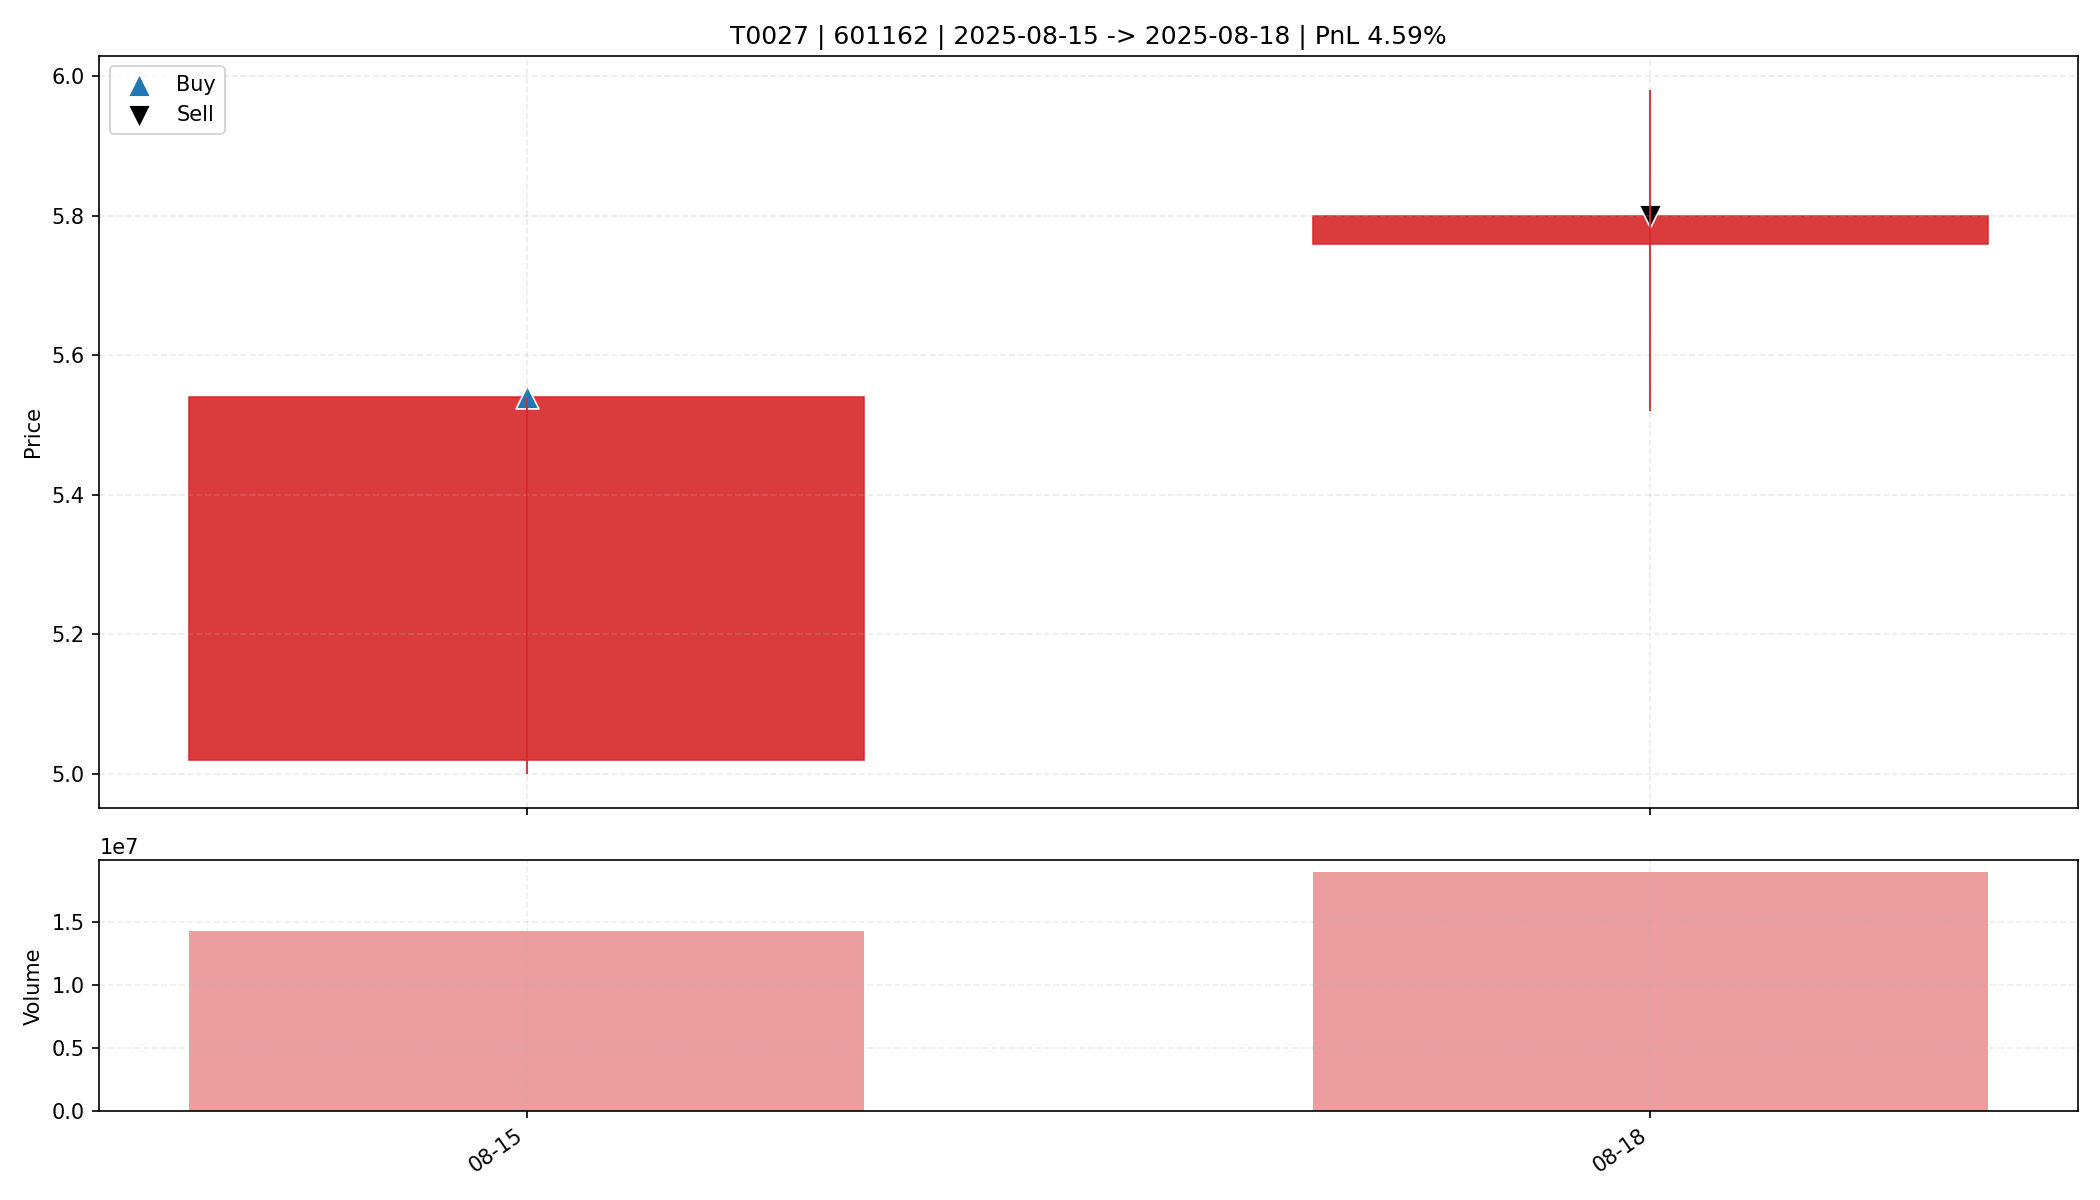

The table this chart was drawn from, first rows:
date, open, high, low, close, amount, volume, trade_id, code, buy_date, sell_date, buy_price, sell_price, matched_shares, buy_reason, sell_reason, sell_profit_pct, sell_hold_days, is_buy_day, is_sell_day, holding_day_index
2025-08-15, 5.02, 5.54, 5.0, 5.54, 7680794112, 14289359, T0027, 601162, 2025-08-15, 2025-08-18, 5.54, 5.8, 2950, 前10日振幅9.9%, 阳线涨幅10.4%, 突破均线, 创20日新高, 放量1…, 主动止盈半仓-MA5乖离率9.31%>7.00%, 4.588, 1.0, True, False, 0
2025-08-18, 5.76, 5.98, 5.52, 5.8, 10836929536, 18889887, T0027, 601162, 2025-08-15, 2025-08-18, 5.54, 5.8, 2950, 前10日振幅9.9%, 阳线涨幅10.4%, 突破均线, 创20日新高, 放量1…, 主动止盈半仓-MA5乖离率9.31%>7.00%, 4.588, 1.0, False, True, 1
